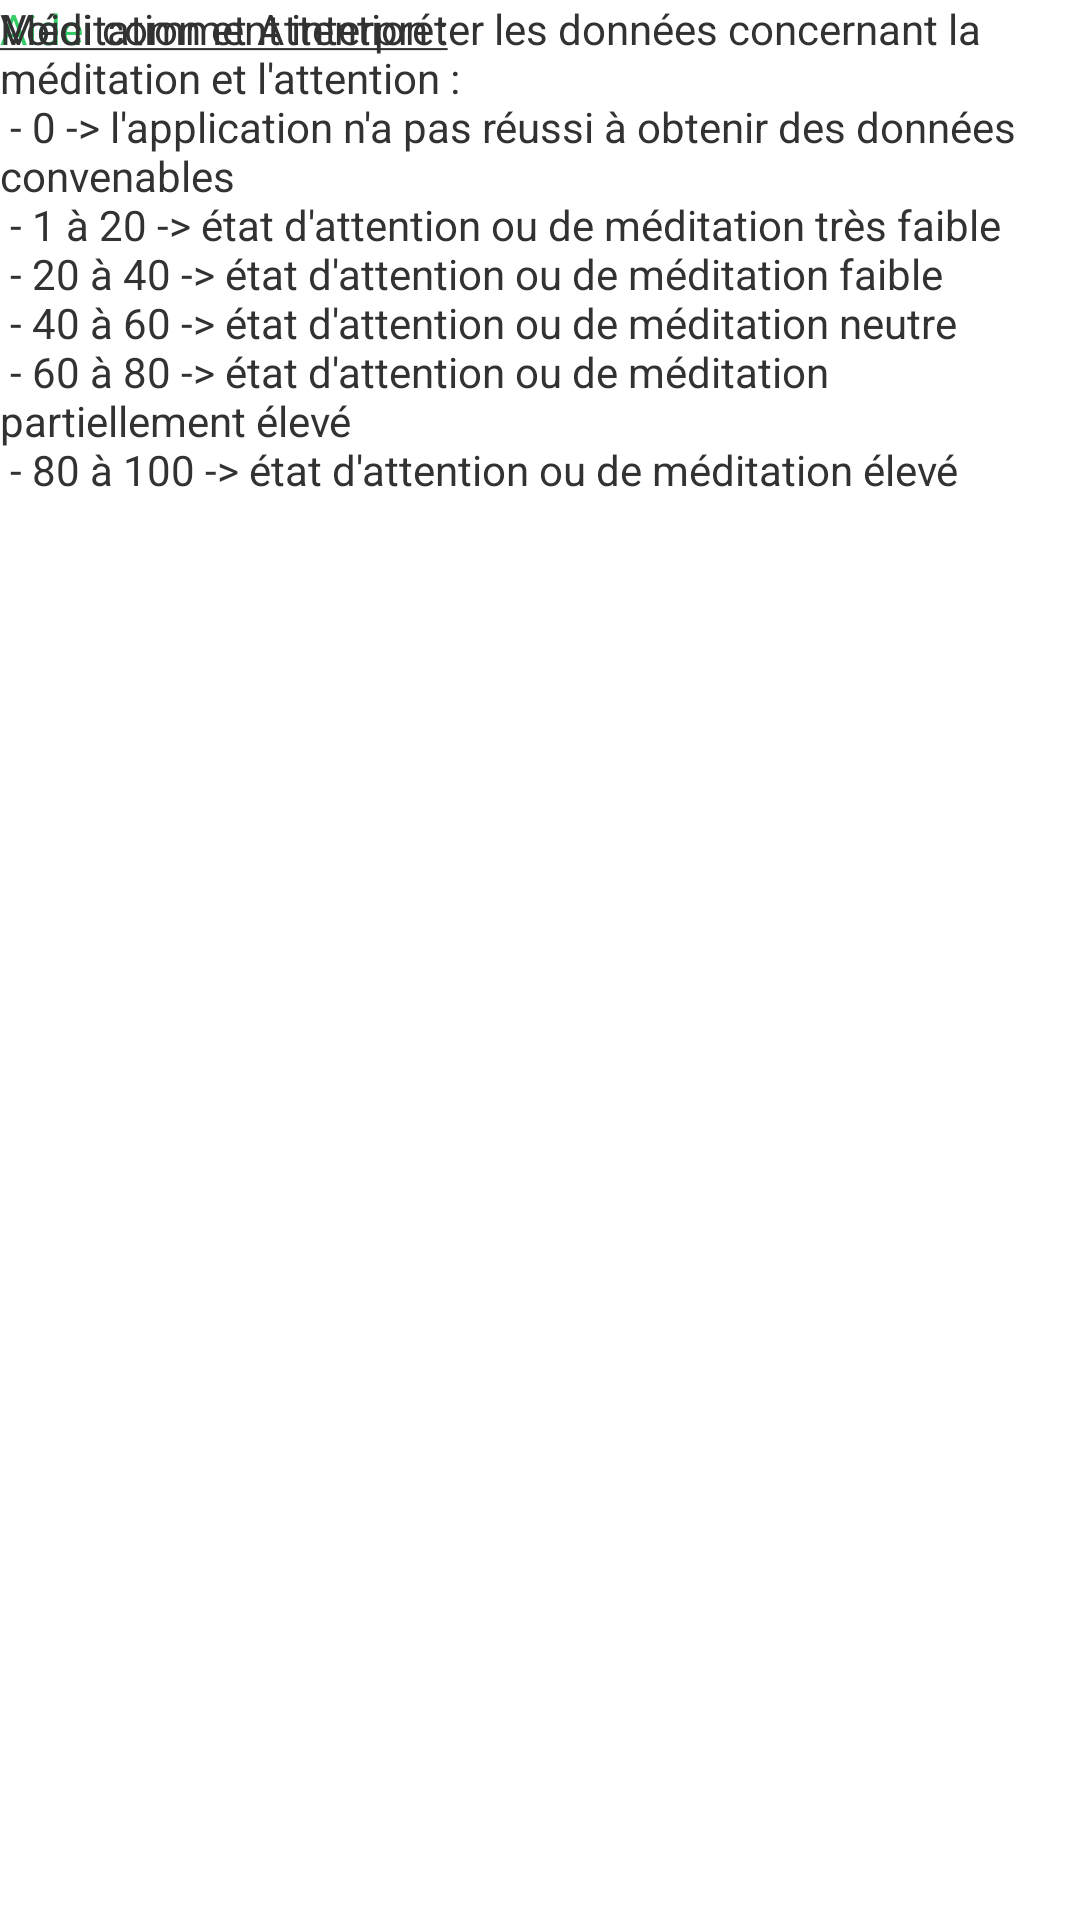

Write the Android layout XML for this screen, with the resource values it uses.
<!-- AndroidManifest.xml: application theme AppTheme -->
<!-- res/layout/activity_aide.xml -->
<RelativeLayout xmlns:android="http://schemas.android.com/apk/res/android"
    xmlns:tools="http://schemas.android.com/tools"
    android:layout_width="match_parent"
    android:layout_height="match_parent"
    tools:context="${relativePackage}.${activityClass}" >

    <TextView
        android:layout_width="wrap_content"
        android:layout_height="wrap_content"
        android:text="@string/aide"
        android:textAlignment="center"
        android:textColor="#33CC66" />
    
    <TextView
        android:layout_width="wrap_content"
        android:layout_height="wrap_content"
        android:text="@string/aideTitre1" />
    
    <TextView
        android:layout_width="wrap_content"
        android:layout_height="wrap_content"
        android:text="@string/meditation_attention_content" />

</RelativeLayout>
<!-- resources referenced by this layout -->
<resources>
  <string name="aide">Aide</string>
  <string name="aideTitre1"><u>Méditation et Attention :</u></string>
  <string name="meditation_attention_content">
          Voici comment interpréter les données concernant la méditation et l\'attention :\n
          - 0 -&gt; l\'application n\'a pas réussi à obtenir des données convenables\n
          - 1 à 20 -&gt; état d\'attention ou de méditation très faible\n
          - 20 à 40 -&gt; état d\'attention ou de méditation faible\n
          - 40 à 60 -&gt; état d\'attention ou de méditation neutre\n
          - 60 à 80 -&gt; état d\'attention ou de méditation partiellement élevé\n
          - 80 à 100 -&gt; état d\'attention ou de méditation élevé   
      </string>
  <style name="AppTheme" parent="AppBaseTheme">
          
      </style>
  <style name="AppBaseTheme" parent="android:Theme.Light">
          
      </style>
</resources>
